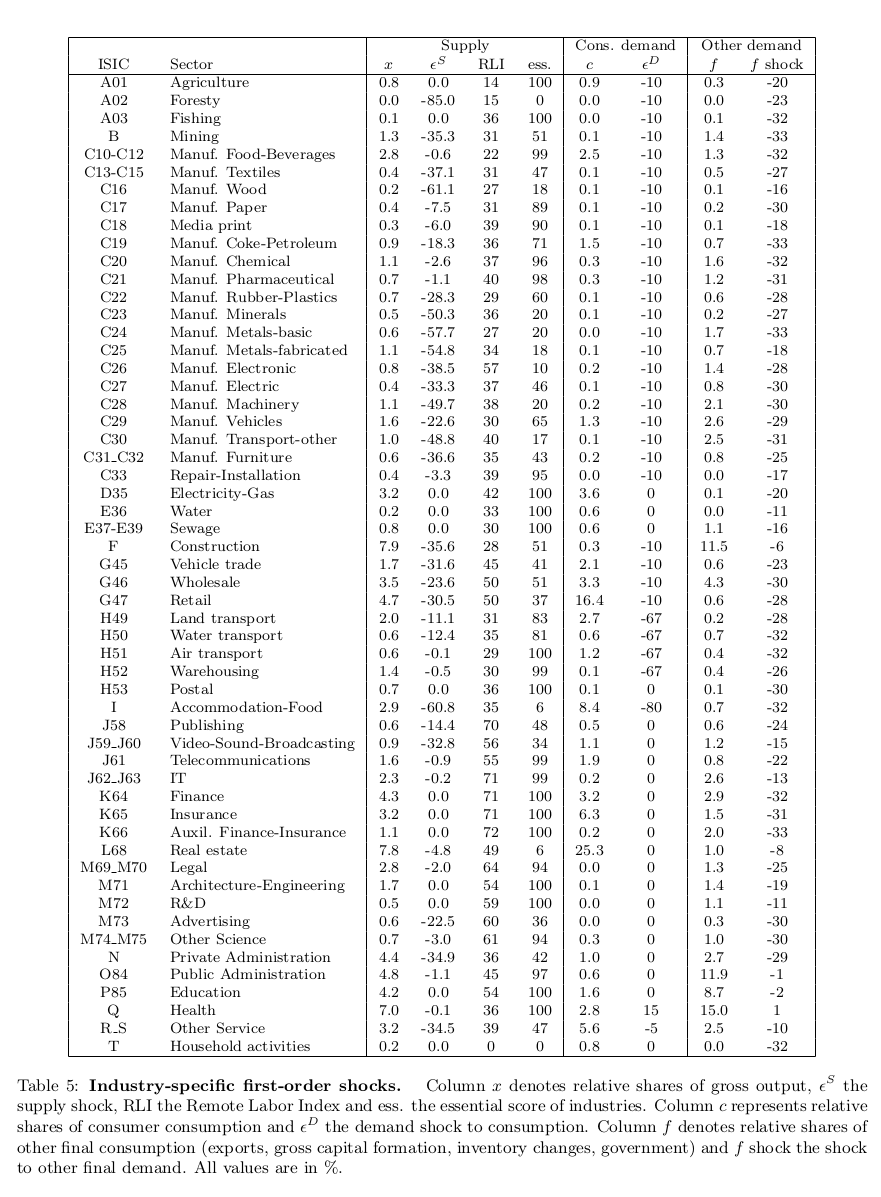

Data behind this chart, as committed beside it:
sector, remote_labor_index, essentiality_score
A01, 14, 100
A02, 15, 0
A03, 36, 100
B, 31, 51
C10-C12, 22, 99
C13-C15, 31, 47
C16, 27, 18
C17, 31, 89
C18, 39, 90
C19, 36, 71
C20, 37, 96
C21, 40, 98
C22, 29, 60
C23, 36, 20
C24, 27, 20
C25, 34, 18
C26, 57, 10
C27, 37, 46
C28, 38, 20
C29, 30, 65
C30, 40, 17
C31_C32, 35, 43
C33, 39, 95
D35, 42, 100
E36, 33, 100
E37-E39, 30, 100
F, 28, 51
G45, 45, 41
G46, 50, 54
G47, 50, 37
H49, 31, 83
H50, 35, 81
H51, 29, 100
H52, 30, 99
H53, 36, 100
I, 35, 6
J58, 70, 48
J59_J60, 56, 34
J61, 55, 99
J62_J63, 71, 99
K64, 71, 100
K65, 71, 100
K66, 72, 100
L68, 49, 6
M69_M70, 64, 94
M71, 54, 100
M72, 59, 100
M73, 60, 36
M74_M75, 61, 94
N, 36, 42
O84, 45, 97
P85, 54, 100
Q, 36, 100
R_S, 39, 47
T, 0, 0
